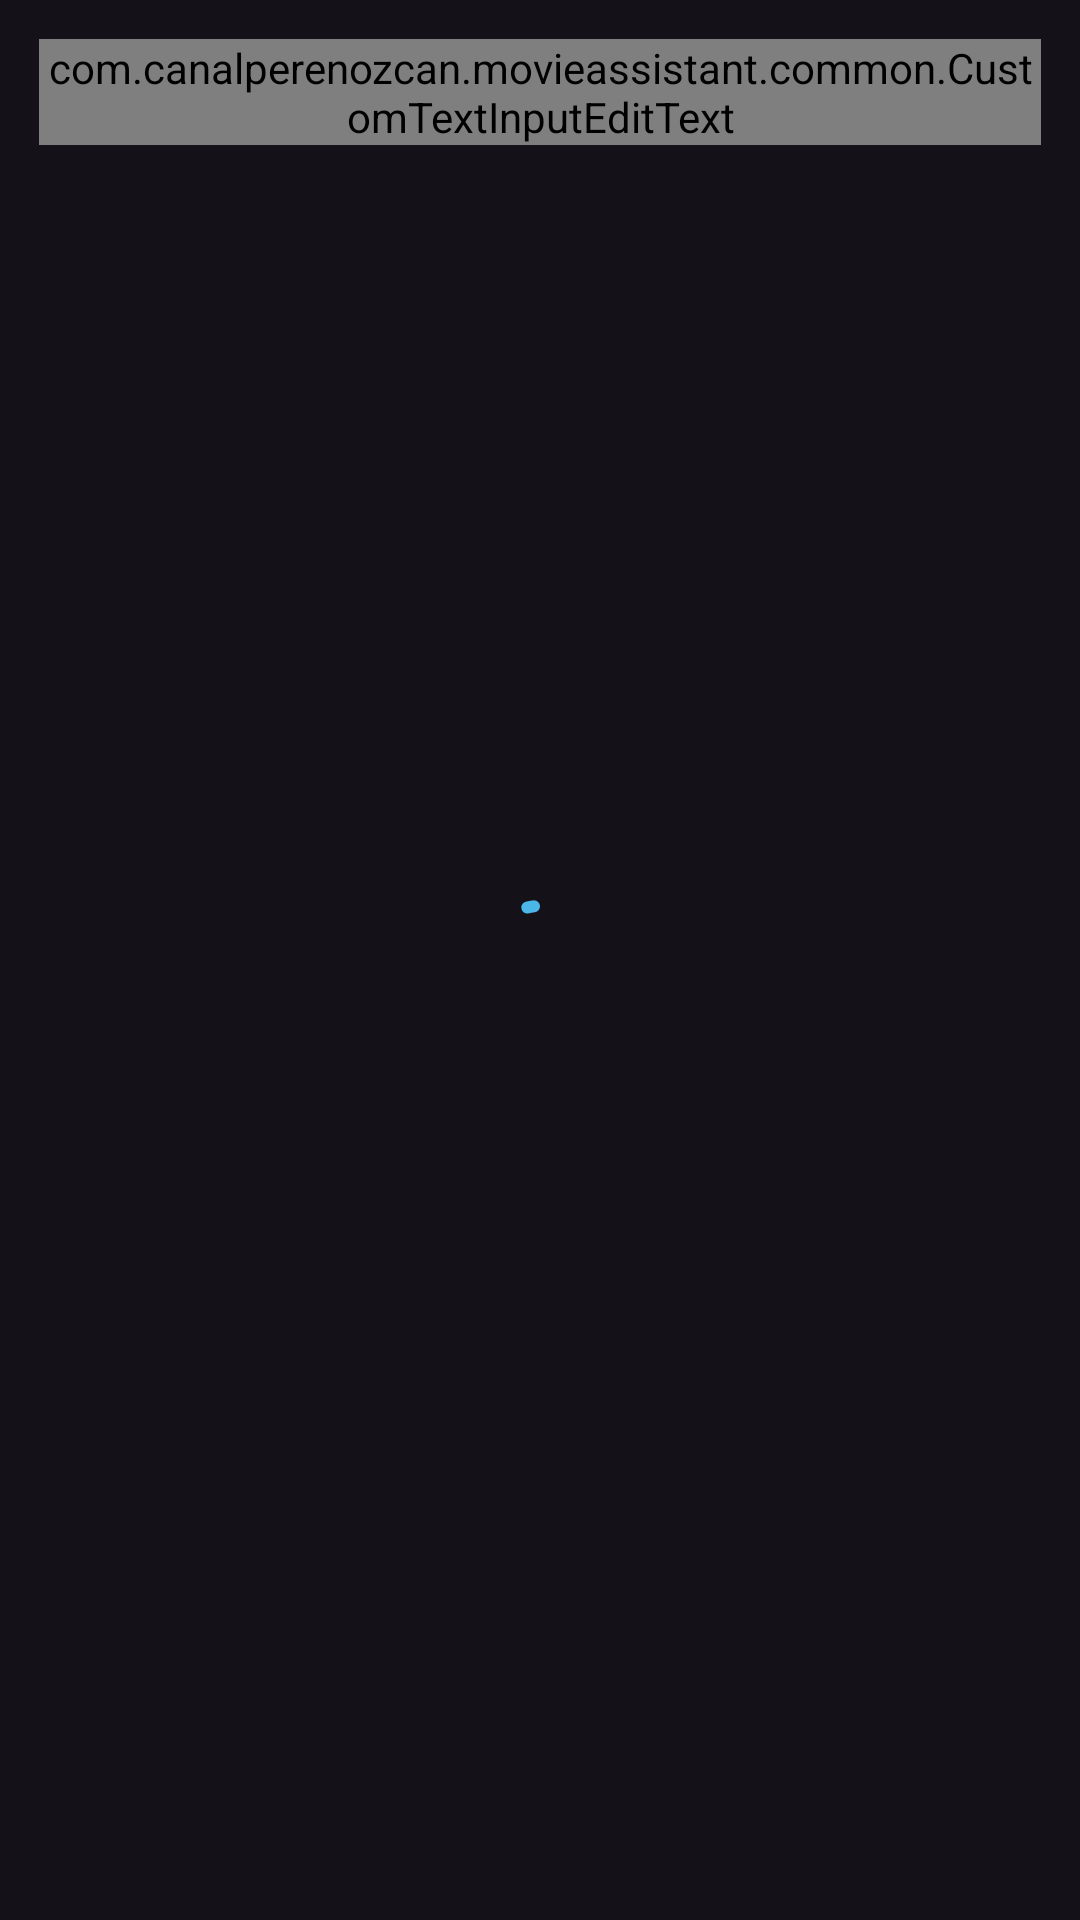

Here is an Android app screen rendered from its layout file. Give the layout XML and the strings, colors and styles it references.
<!-- AndroidManifest.xml: application theme Theme.MoviesCatalog -->
<!-- res/layout/fragment_search.xml -->
<?xml version="1.0" encoding="utf-8"?>
<androidx.constraintlayout.widget.ConstraintLayout xmlns:android="http://schemas.android.com/apk/res/android"
    xmlns:tools="http://schemas.android.com/tools"
    xmlns:app="http://schemas.android.com/apk/res-auto"
    android:id="@+id/searchLayout"
    android:layout_width="match_parent"
    android:layout_height="match_parent"
    tools:context=".ui.search.SearchFragment">

    <com.google.android.material.textfield.TextInputLayout
        style="@style/Widget.Material3.TextInputLayout.OutlinedBox"
        android:layout_width="match_parent"
        android:layout_height="wrap_content"
        android:id="@+id/textInputlayout"
        app:boxStrokeColor="@color/text_red"
        android:layout_margin="10dp"
        android:padding="3dp"
        app:layout_constraintTop_toTopOf="parent">

        <com.canalperenozcan.movieassistant.common.CustomTextInputEditText
            android:id="@+id/input"
            android:layout_width="match_parent"
            android:layout_height="match_parent"
            android:drawableStart="@drawable/baseline_search_24"
            android:drawableEnd="@drawable/baseline_cancel_24"
            android:inputType="text" />
    </com.google.android.material.textfield.TextInputLayout>


    <LinearLayout
        android:layout_width="match_parent"
        android:layout_height="wrap_content"
        app:layout_constraintTop_toBottomOf="@+id/textInputlayout"
        android:id="@+id/linearLayout"
        android:orientation="vertical">
        <androidx.recyclerview.widget.RecyclerView
            android:id="@+id/movieRecycler"
            android:layout_width="match_parent"
            android:layout_height="match_parent"
            tools:listitem="@layout/movie_item"
            />

    </LinearLayout>


    <RelativeLayout
        android:id="@+id/loadingPanel"
        android:layout_width="match_parent"
        android:layout_height="wrap_content"
        app:layout_constraintTop_toTopOf="parent"
        app:layout_constraintBottom_toBottomOf="parent"
        android:layout_centerInParent="true">

        <com.google.android.material.progressindicator.CircularProgressIndicator
            android:layout_width="wrap_content"
            android:layout_height="wrap_content"
            android:layout_centerInParent="true"
            android:indeterminate="true"
            app:indicatorColor="@color/material_dynamic_primary70" />

    </RelativeLayout>


</androidx.constraintlayout.widget.ConstraintLayout>
<!-- res/layout/movie_item.xml (included above) -->
<?xml version="1.0" encoding="utf-8"?>
<RelativeLayout
    xmlns:android="http://schemas.android.com/apk/res/android"
    xmlns:tools="http://schemas.android.com/tools"
    xmlns:app="http://schemas.android.com/apk/res-auto"
    android:layout_height="match_parent"
    android:layout_width="match_parent">
<com.google.android.material.card.MaterialCardView
    android:layout_height="wrap_content"
    android:layout_width="match_parent"
    android:backgroundTint="@color/bar_black"
    android:layout_margin="7dp"
    app:cardCornerRadius="5dp"
    app:cardElevation="5dp"
    style="@style/Widget.Material3.CardView.Filled">

<LinearLayout
    android:layout_width="match_parent"
    android:layout_height="wrap_content"
    android:orientation="horizontal"
    android:padding="4dp">
    <ImageView
        android:layout_width="51dp"
        android:layout_height="77dp"
        android:id="@+id/image"
        android:background="@color/dark_gray"
        tools:src="@drawable/ic_launcher_background"/>
    <TextView
        android:layout_width="match_parent"
        android:layout_height="wrap_content"
        android:layout_gravity="center"
        android:padding="4dp"
        android:paddingHorizontal="10dp"
        android:paddingVertical="2dp"
        android:textSize="15sp"
        android:id="@+id/text"/>

</LinearLayout>
</com.google.android.material.card.MaterialCardView>
</RelativeLayout>
<!-- resources referenced by this layout -->
<resources>
  <color name="bar_black">#171A1F</color>
  <color name="dark_gray">#ADB5BD</color>
  <color name="text_red">#E50914</color>
  <style name="Theme.MoviesCatalog" parent="Theme.Material3.Dark">
          
          <item name="colorPrimary">@color/purple_500</item>
          <item name="colorPrimaryVariant">@color/purple_700</item>
          <item name="colorOnPrimary">@color/white</item>
          
          <item name="colorSecondary">@color/teal_200</item>
          <item name="colorSecondaryVariant">@color/teal_700</item>
          <item name="colorOnSecondary">@color/black</item>
          
          <item name="android:statusBarColor">@android:color/transparent</item>
          <item name="android:fitsSystemWindows">true</item>
          
      </style>
  <color name="purple_500">#FF6200EE</color>
  <color name="purple_700">#FF3700B3</color>
  <color name="white">#FFFFFFFF</color>
  <color name="teal_200">#FF03DAC5</color>
  <color name="teal_700">#FF018786</color>
  <color name="black">#FF000000</color>
</resources>
